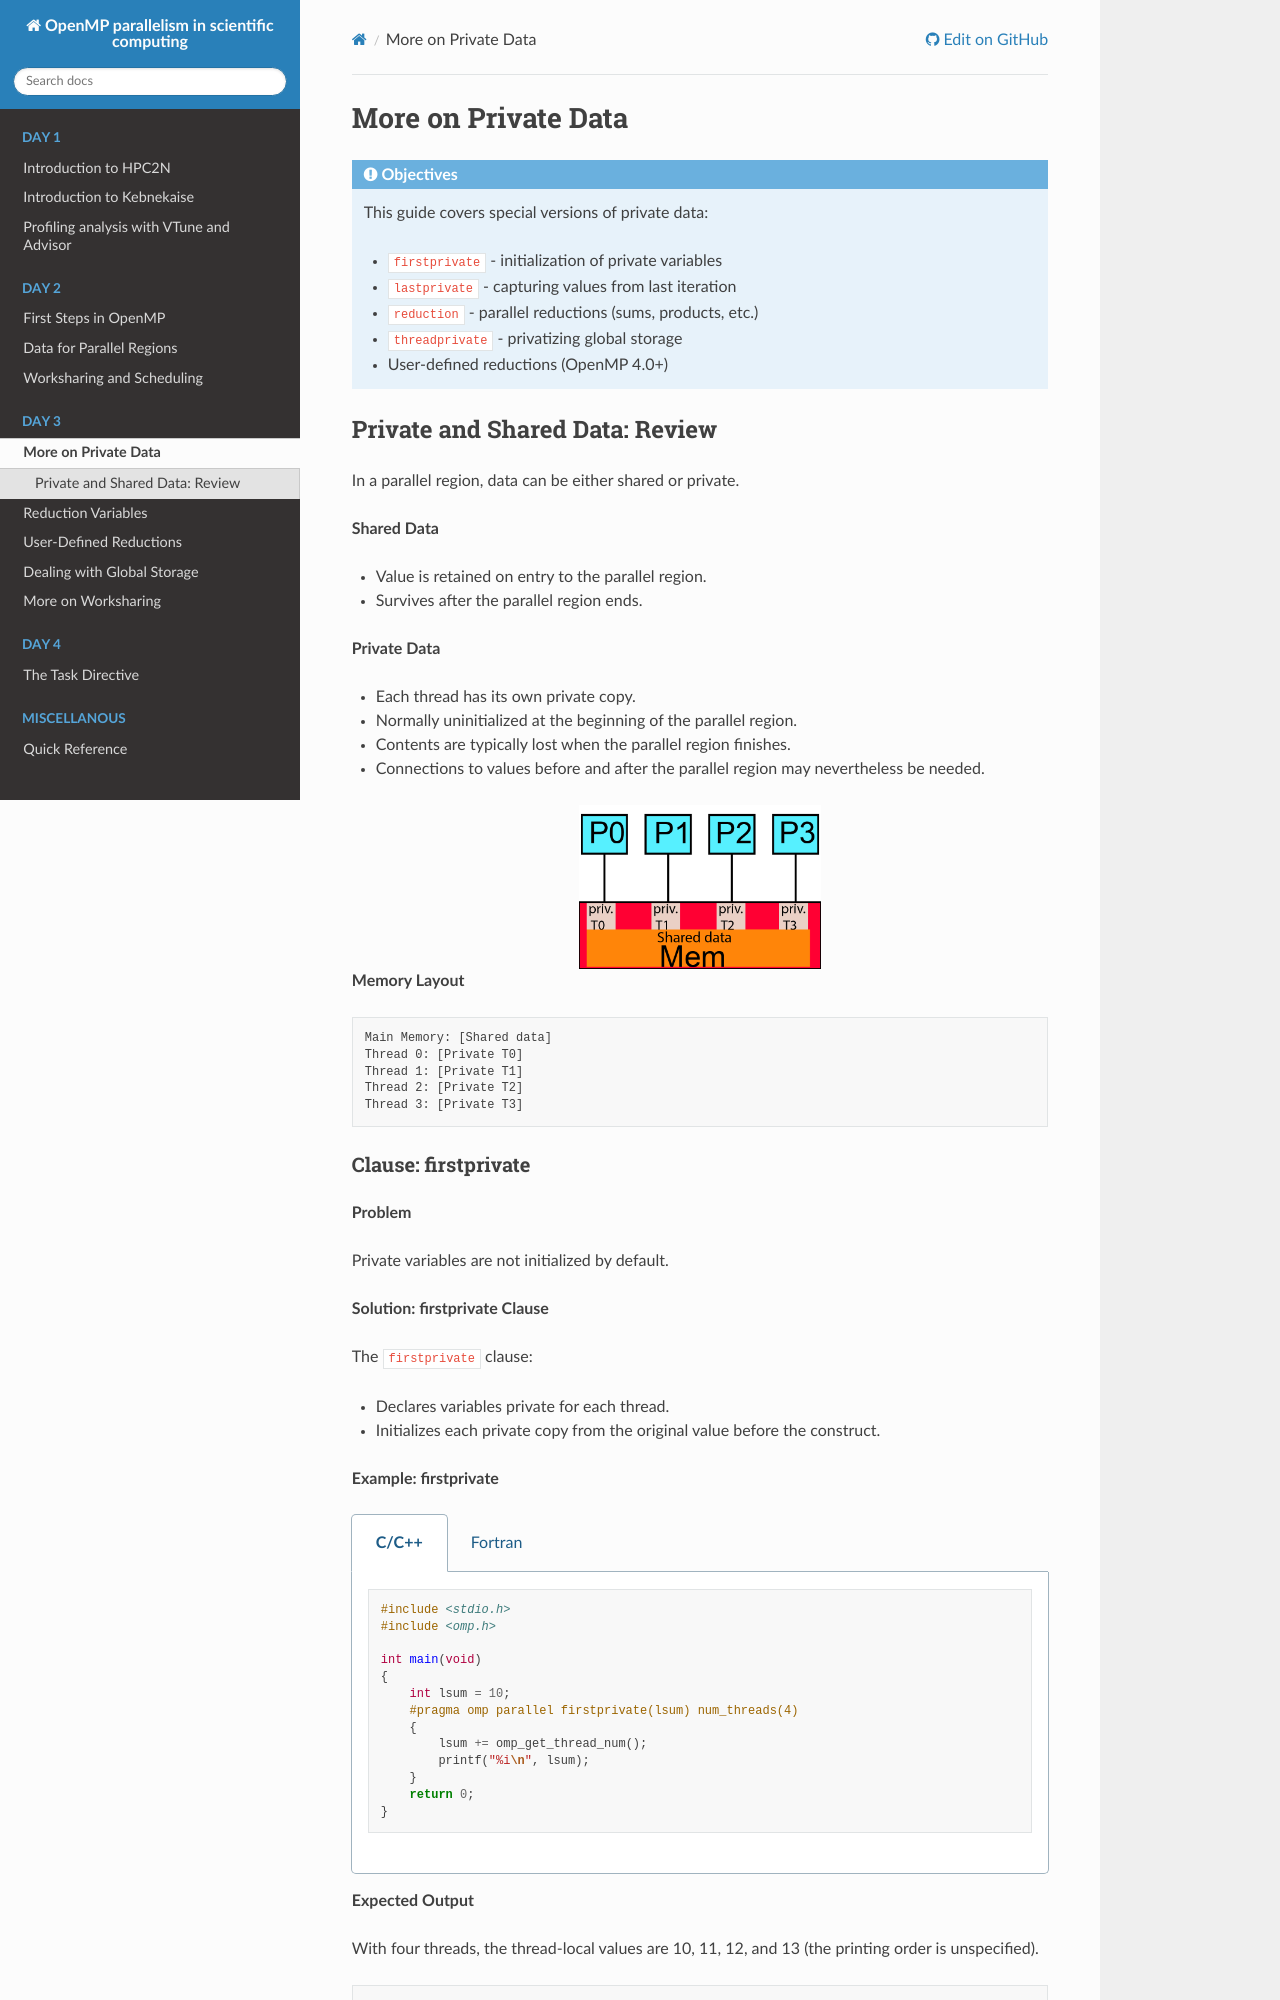

repository: hpc2n/openmp-parallelism-course · page: branch/master/data-handlingii/index.html · generator: sphinx

More on Private Data
====================


.. objectives::

    This guide covers special versions of private data:

    - ``firstprivate`` - initialization of private variables
    - ``lastprivate`` - capturing values from last iteration
    - ``reduction`` - parallel reductions (sums, products, etc.)
    - ``threadprivate`` - privatizing global storage
    - User-defined reductions (OpenMP 4.0+)


Private and Shared Data: Review
^^^^^^^^^^^^^^^^^^^^^^^^^^^^^^^

In a parallel region, data can be either shared or private.

**Shared Data**

- Value is retained on entry to the parallel region.
- Survives after the parallel region ends.

**Private Data**

- Each thread has its own private copy.
- Normally uninitialized at the beginning of the parallel region.
- Contents are typically lost when the parallel region finishes.
- Connections to values before and after the parallel region may nevertheless be needed.

.. figure:: img/sm_3.png
   :align: center
   :scale: 30%

**Memory Layout**

.. code-block:: text

   Main Memory: [Shared data]
   Thread 0: [Private T0]
   Thread 1: [Private T1]
   Thread 2: [Private T2]
   Thread 3: [Private T3]
